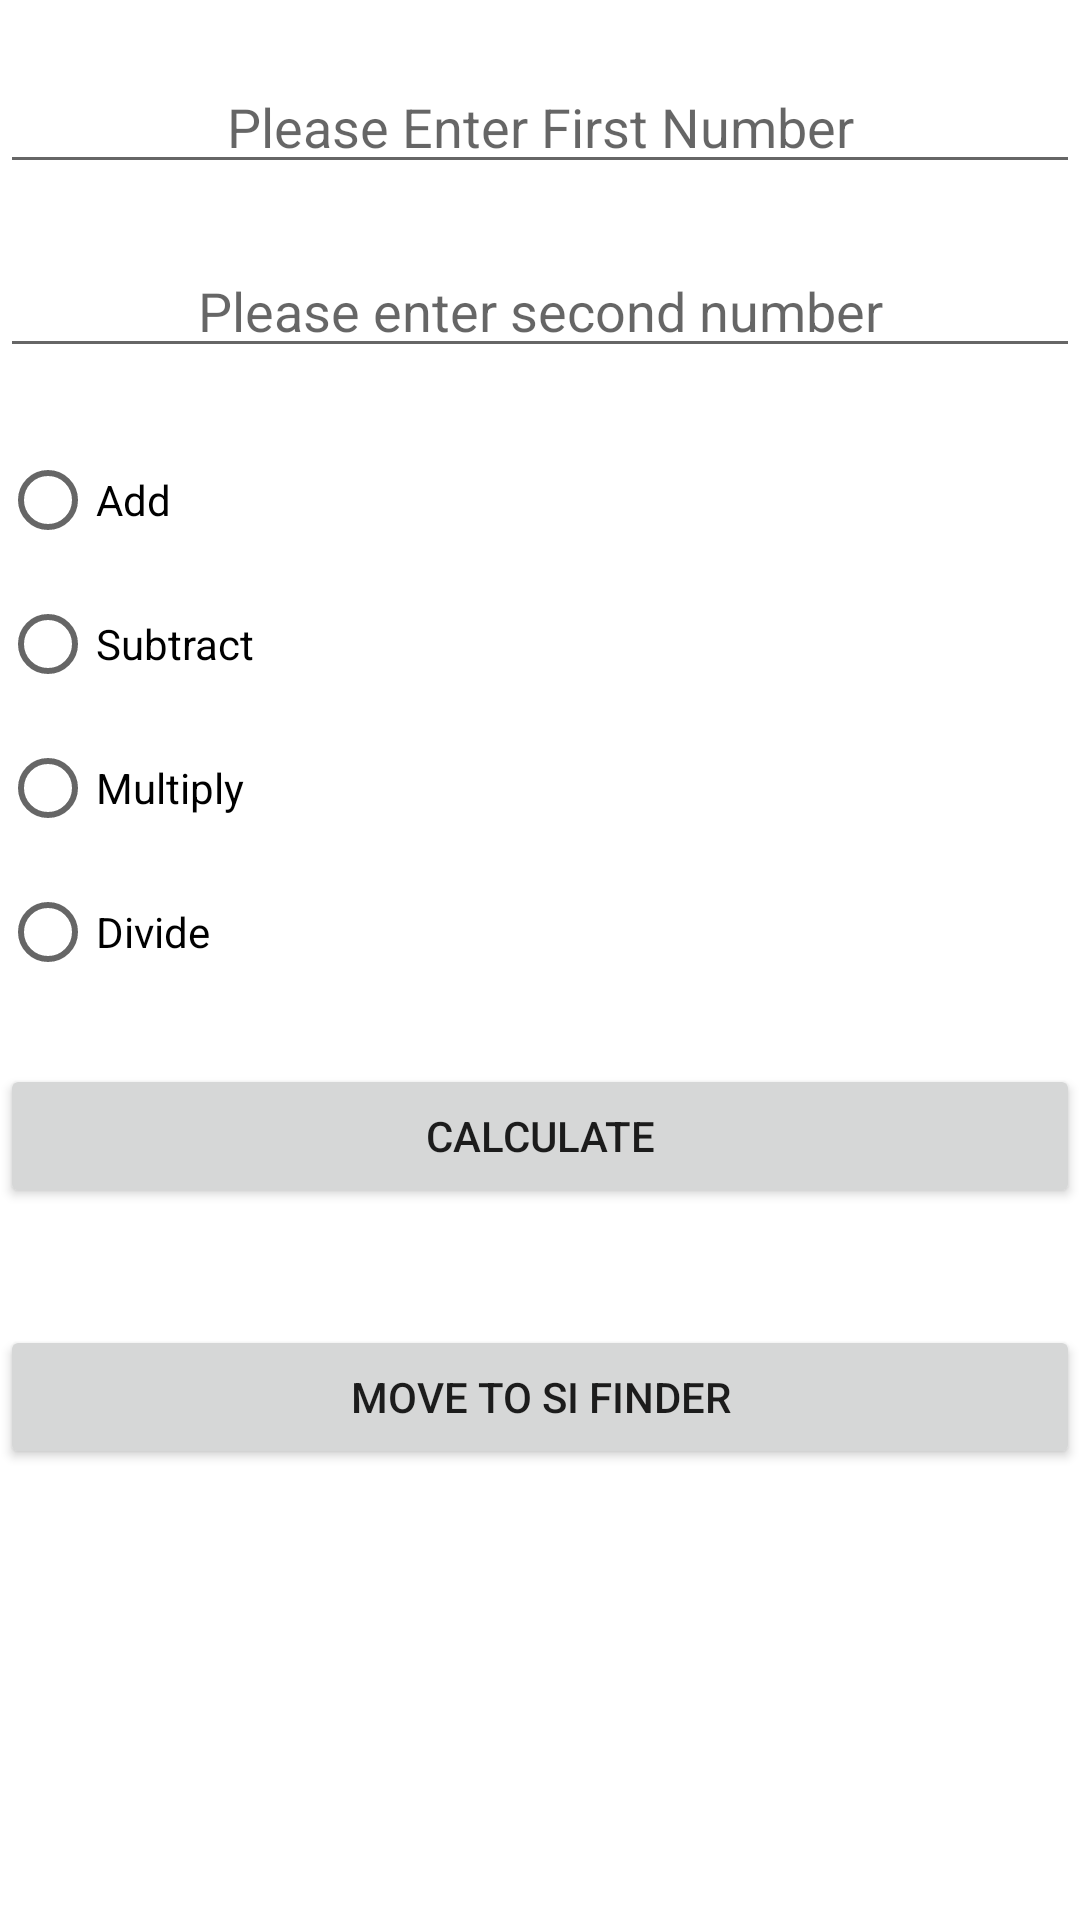

Android layout source for this screen:
<!-- AndroidManifest.xml: application theme Theme.RevisionAll -->
<!-- res/layout/activity_main.xml -->
<?xml version="1.0" encoding="utf-8"?>
<LinearLayout
    xmlns:android="http://schemas.android.com/apk/res/android"
    xmlns:app="http://schemas.android.com/apk/res-auto"
    xmlns:tools="http://schemas.android.com/tools"
    android:layout_width="match_parent"
    android:layout_height="match_parent"
    tools:context=".MainActivity"
    android:orientation="vertical"
    >
    
    <EditText
        android:layout_width="match_parent"
        android:layout_height="wrap_content"
        android:layout_marginTop="20dp"
        android:hint="Please Enter First Number"
        android:id="@+id/firstNum"
        android:inputType="numberDecimal"
        android:gravity="center"
        />
    
    <EditText
        android:layout_width="match_parent"
        android:layout_height="wrap_content"
        android:layout_marginTop="20dp"
        android:hint="Please enter second number"
        android:id="@+id/secondNum"
        android:inputType="numberDecimal"
        android:gravity="center"
        />
    
    <RadioGroup
        android:layout_width="match_parent"
        android:layout_height="wrap_content"
        android:layout_marginTop="20dp"
        >
        <RadioButton
            android:layout_width="wrap_content"
            android:layout_height="match_parent"
            android:text="Add"
            android:id="@+id/add"
            />
        <RadioButton
            android:layout_width="wrap_content"
            android:layout_height="match_parent"
            android:text="Subtract"
            android:id="@+id/Subtract"
            />

        <RadioButton
            android:layout_width="wrap_content"
            android:layout_height="match_parent"
            android:text="Multiply"
            android:id="@+id/Multiply"
            />
        <RadioButton
            android:layout_width="wrap_content"
            android:layout_height="match_parent"
            android:text="Divide"
            android:id="@+id/Divide"
            />
    </RadioGroup>
    <Button
        android:layout_width="match_parent"
        android:layout_height="wrap_content"
        android:text="Calculate"
        android:id="@+id/calculateBtn"
        android:gravity="center"
        android:layout_marginTop="20dp"
        />
    <TextView
        android:layout_width="match_parent"
        android:layout_height="wrap_content"
        android:gravity="center"
        android:id="@+id/Result"
        />
    <Button
        android:layout_width="match_parent"
        android:layout_height="wrap_content"
        android:text="Move to SI Finder"
        android:id="@+id/siFinder"
        android:layout_marginTop="20dp"
        />



</LinearLayout>
<!-- resources referenced by this layout -->
<resources>
  <style name="Theme.RevisionAll" parent="Theme.MaterialComponents.DayNight.DarkActionBar">
          
          <item name="colorPrimary">@color/purple_500</item>
          <item name="colorPrimaryVariant">@color/purple_700</item>
          <item name="colorOnPrimary">@color/white</item>
          
          <item name="colorSecondary">@color/teal_200</item>
          <item name="colorSecondaryVariant">@color/teal_700</item>
          <item name="colorOnSecondary">@color/black</item>
          
          <item name="android:statusBarColor" tools:targetApi="l">?attr/colorPrimaryVariant</item>
          
      </style>
  <!-- not gathered from this repository: default colours our renderer supplied (Android Studio template values) -->
  <color name="purple_500">#FF6200EE</color>
  <color name="purple_700">#FF3700B3</color>
  <color name="teal_200">#FF03DAC5</color>
  <color name="teal_700">#FF018786</color>
  <color name="black">#FF000000</color>
  <color name="white">#FFFFFFFF</color>
</resources>
